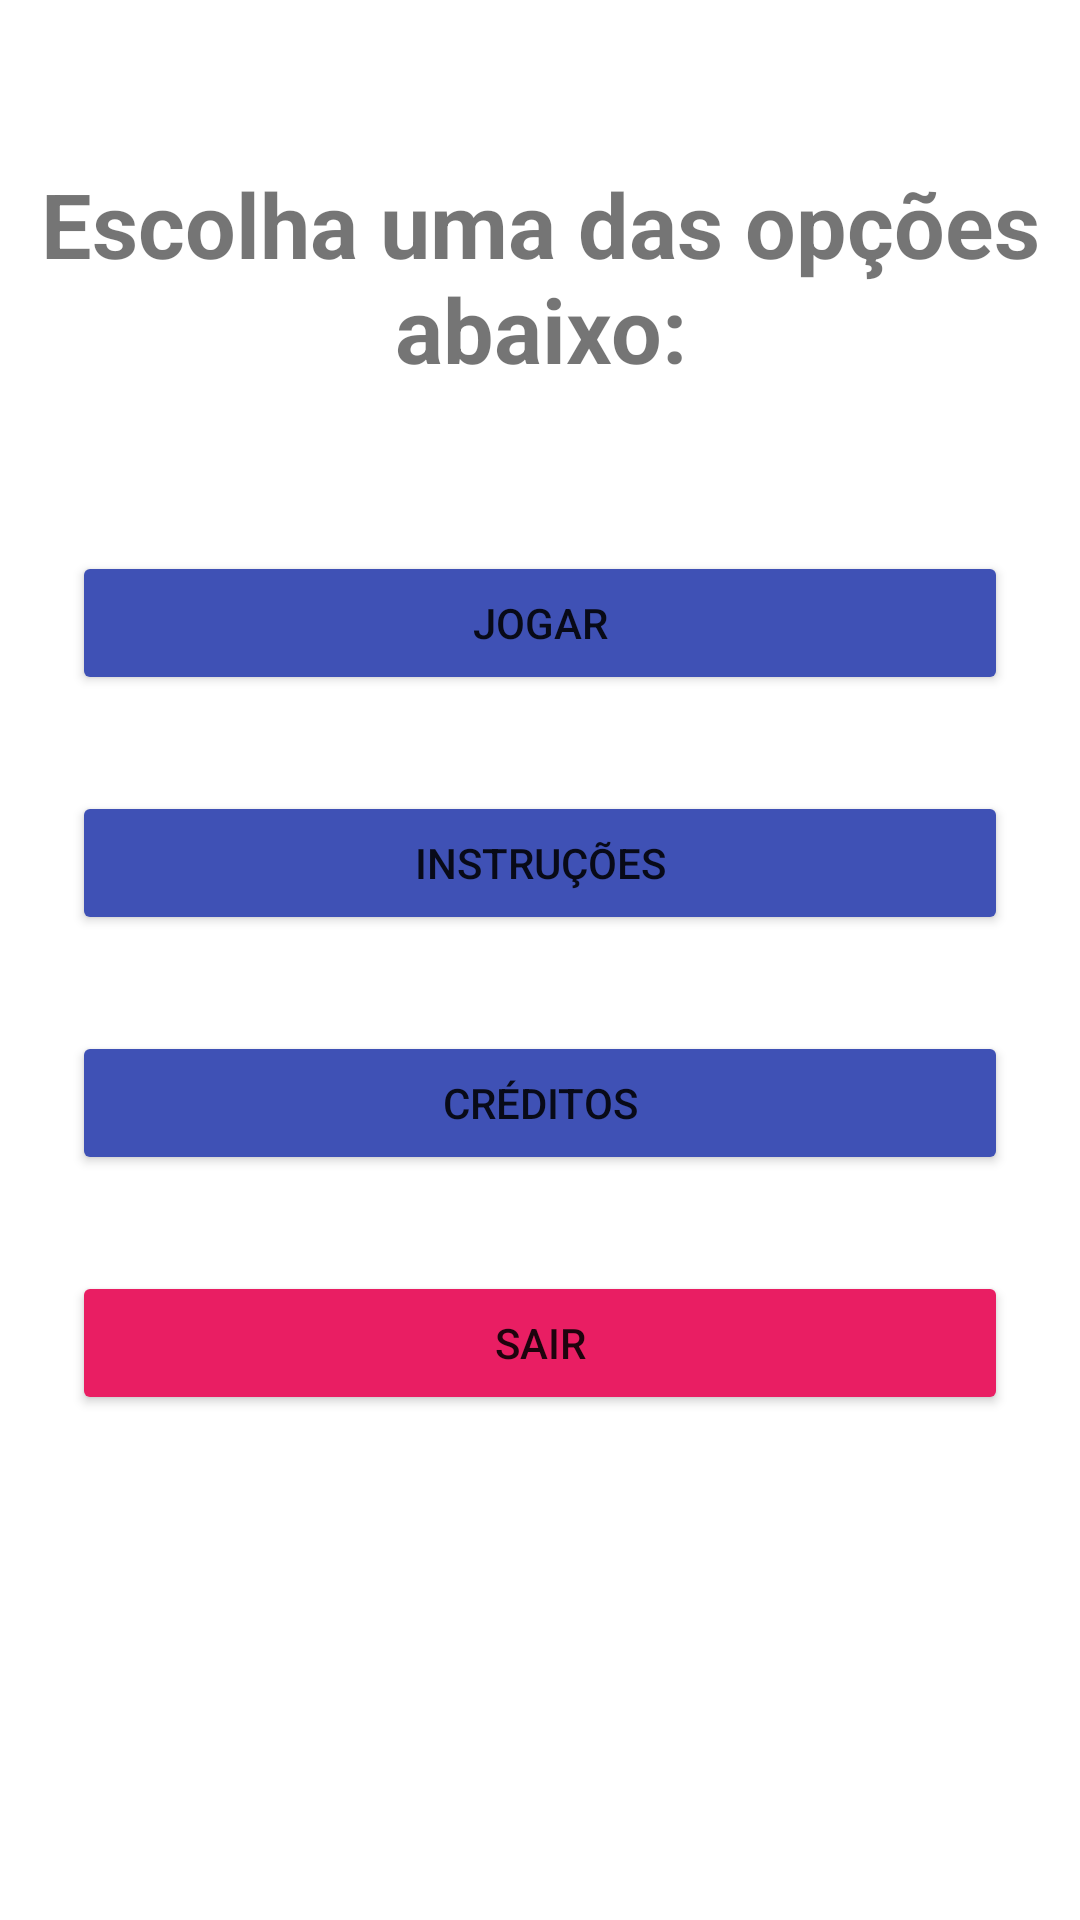

The Android layout XML behind this screen, and the referenced resources:
<!-- AndroidManifest.xml: application theme Theme.PrototipoAppTcc -->
<!-- res/layout/activity_apresentacao.xml -->
<?xml version="1.0" encoding="utf-8"?>
<androidx.constraintlayout.widget.ConstraintLayout xmlns:android="http://schemas.android.com/apk/res/android"
    xmlns:app="http://schemas.android.com/apk/res-auto"
    xmlns:tools="http://schemas.android.com/tools"
    android:layout_width="match_parent"
    android:layout_height="match_parent"
    tools:context=".ApresentacaoActivity">

    <Button
        android:id="@+id/buttonJogar"
        android:layout_width="0dp"
        android:layout_height="wrap_content"
        android:layout_marginStart="24dp"
        android:layout_marginLeft="24dp"
        android:layout_marginEnd="24dp"
        android:layout_marginRight="24dp"
        android:text="Jogar"
        app:backgroundTint="#3F51B5"
        app:layout_constraintBottom_toBottomOf="parent"
        app:layout_constraintEnd_toEndOf="parent"
        app:layout_constraintStart_toStartOf="parent"
        app:layout_constraintTop_toTopOf="parent"
        app:layout_constraintVertical_bias="0.31" />

    <Button
        android:id="@+id/buttonInstrucoes"
        android:layout_width="0dp"
        android:layout_height="wrap_content"
        android:layout_marginStart="24dp"
        android:layout_marginLeft="24dp"
        android:layout_marginTop="32dp"
        android:layout_marginEnd="24dp"
        android:layout_marginRight="24dp"
        android:text="Instruções"
        app:backgroundTint="#3F51B5"
        app:layout_constraintEnd_toEndOf="parent"
        app:layout_constraintStart_toStartOf="parent"
        app:layout_constraintTop_toBottomOf="@+id/buttonJogar" />

    <Button
        android:id="@+id/buttonCreditos"
        android:layout_width="0dp"
        android:layout_height="wrap_content"
        android:layout_marginStart="24dp"
        android:layout_marginLeft="24dp"
        android:layout_marginTop="32dp"
        android:layout_marginEnd="24dp"
        android:layout_marginRight="24dp"
        android:text="Créditos"
        app:backgroundTint="#3F51B5"
        app:layout_constraintEnd_toEndOf="parent"
        app:layout_constraintStart_toStartOf="parent"
        app:layout_constraintTop_toBottomOf="@+id/buttonInstrucoes" />

    <Button
        android:id="@+id/buttonSair"
        android:layout_width="0dp"
        android:layout_height="wrap_content"
        android:layout_marginStart="24dp"
        android:layout_marginLeft="24dp"
        android:layout_marginTop="32dp"
        android:layout_marginEnd="24dp"
        android:layout_marginRight="24dp"
        android:text="Sair"
        app:backgroundTint="#E91E63"
        app:layout_constraintEnd_toEndOf="parent"
        app:layout_constraintStart_toStartOf="parent"
        app:layout_constraintTop_toBottomOf="@+id/buttonCreditos" />

    <TextView
        android:id="@+id/textView3"
        android:layout_width="wrap_content"
        android:layout_height="wrap_content"
        android:gravity="center"
        android:text="Escolha uma das opções abaixo:"
        android:textSize="30sp"
        android:textStyle="bold"
        app:layout_constraintBottom_toTopOf="@+id/buttonJogar"
        app:layout_constraintEnd_toEndOf="parent"
        app:layout_constraintStart_toStartOf="parent"
        app:layout_constraintTop_toTopOf="parent" />
</androidx.constraintlayout.widget.ConstraintLayout>
<!-- resources referenced by this layout -->
<resources>
  <style name="Theme.PrototipoAppTcc" parent="Theme.MaterialComponents.DayNight.DarkActionBar">
          
          <item name="colorPrimary">@color/purple_500</item>
          <item name="colorPrimaryVariant">@color/purple_700</item>
          <item name="colorOnPrimary">@color/white</item>
          
          <item name="colorSecondary">@color/teal_200</item>
          <item name="colorSecondaryVariant">@color/teal_700</item>
          <item name="colorOnSecondary">@color/black</item>
          
          <item name="android:statusBarColor" tools:targetApi="l">?attr/colorPrimaryVariant</item>
          
      </style>
  <!-- not gathered from this repository: default colours our renderer supplied (Android Studio template values) -->
  <color name="purple_500">#FF6200EE</color>
  <color name="purple_700">#FF3700B3</color>
  <color name="teal_200">#FF03DAC5</color>
  <color name="teal_700">#FF018786</color>
  <color name="black">#FF000000</color>
  <color name="white">#FFFFFFFF</color>
</resources>
